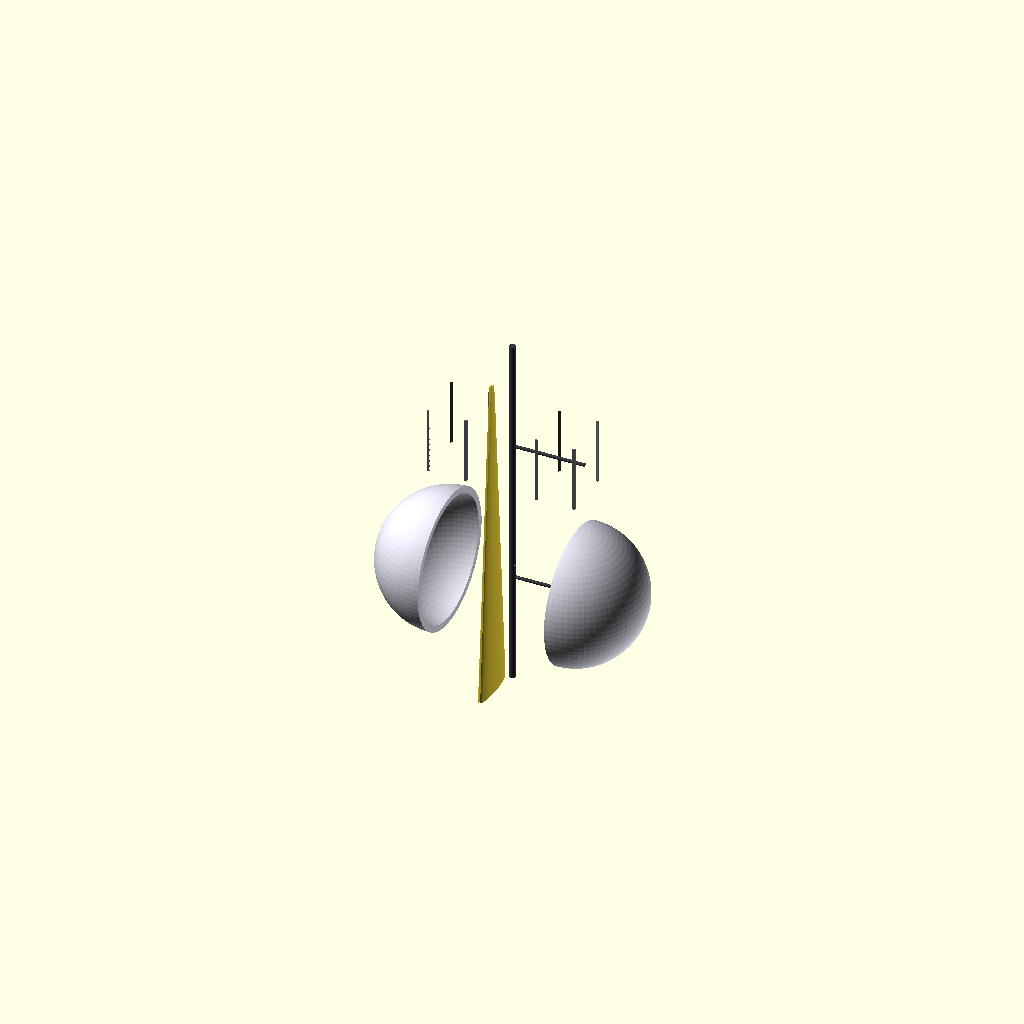
Cell 1 — every parameter at its default value.
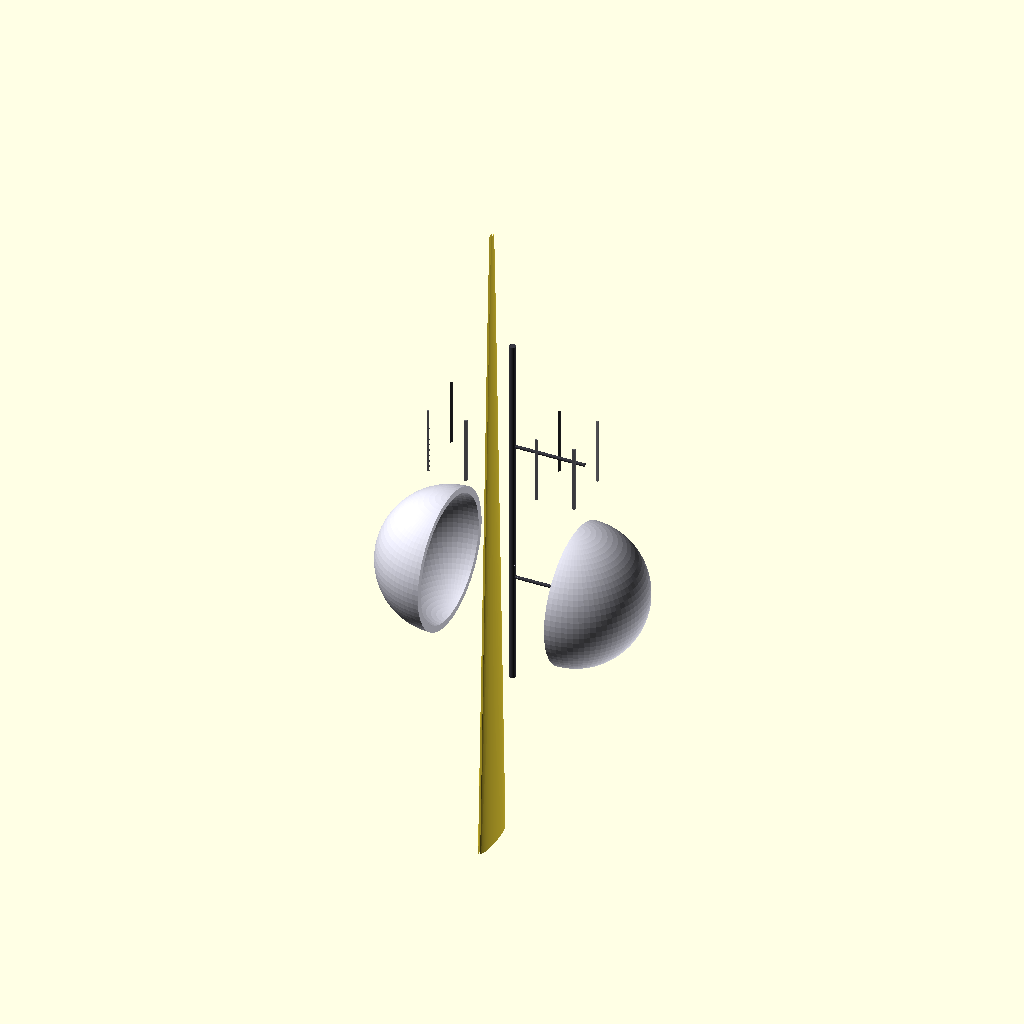
Cell 2: antenna_span_length = 3700 (everything else at default).
One fixed orthographic camera (rotation 55°, 0°, 25°; colour scheme Cornfield) for every cell.
Source of the model, src/manufacturing/bandai_runner_head.scad:
// ============================================================================
// PROJECT: XXXG-00W0 WING GUNDAM ZERO EW - SENSOR CORE ARCHITECTURE
// COMPONENTS: RUNNER A (A18, A19 SKULLS) & RUNNER B (B19, B20, B21 COWL)
// DESIGN SPECS: HEAD SENSOR WEIGHT EXTRADITION FOR AIRFRAME COG BALANCING
// ELECTRICAL PARITY: ZERO-WIRE EMBEDDED CONDUITS FOR SQUARE-WAVE RETROFITTING
// ============================================================================

$fn = 80; // High-fidelity circular resolution segment count

// Sizing Constants Scaled 1:1 for a 16.7-Meter Airframe Scale (mm)
head_cowl_height = 920;                 // Total vertical height of head assembly (mm)
sensor_bore_diameter = 340;             // Internal optical camera core width (mm)
antenna_span_length = 1850;             // B21 external tracking crest span (mm)
armor_skin_thickness = 35;              // Zoned TiAl protective shell gauge (mm)
harness_conduit_width = 40;             // Embedded 4oz copper logic rail track (mm)

module Master_Head_Assembly() {
    // Central Supply Injection Runner Axis (Molten Feed Line from Siphon Forge)
    color([0.22, 0.22, 0.25]) {
        cylinder(h = head_cowl_height * 2.2, d = 35, center = true);
        translate([0, 0, 400]) rotate([0, 90, 0]) cylinder(h = 400, d = 18);
        translate([0, 0, -400]) rotate([0, 90, 0]) cylinder(h = 400, d = 18);
    }
    
    // Instantiate Scaled Structural Molds Symmetrically
    Cast_Internal_Skull_Frames();
    Cast_External_Cowl_Armor();
}

module Cast_Internal_Skull_Frames() {
    // ---- PARTS A18 & A19: INTERNAL SKULL FRAMES ---- [Page 7, Step 7]
    color([0.4, 0.4, 0.42]) { // Inner Frame Gunmetal Spec
        // Left Skull Frame Base (A18)
        translate([-300, 0, 400])
            difference() {
                cube([220, 280, head_cowl_height * 0.4], center = true);
                cylinder(h = head_cowl_height, d = sensor_bore_diameter, center = true);
                cube([harness_conduit_width, 400, head_cowl_height], center = true);
            }
            
        // Right Skull Frame Base (A19)
        translate([300, 0, 400]) rotate([0, 0, 180])
            difference() {
                cube([220, 280, head_cowl_height * 0.4], center = true);
                cylinder(h = head_cowl_height, d = sensor_bore_diameter, center = true);
                cube([harness_conduit_width, 400, head_cowl_height], center = true);
            }
    }
}

module Cast_External_Cowl_Armor() {
    // ---- PARTS B19 & B20: EXTERNAL COWL SHELLS ---- [Page 7, Step 7]
    color([0.85, 0.85, 0.9]) { // Classic White Armor Spec
        // Left Cowl Plate (B19)
        translate([-350, 0, -400])
            difference() {
                sphere(r = 380);
                sphere(r = 380 - armor_skin_thickness);
                translate([200, 0, 0]) cube([400, 900, 900], center = true);
            }
            
        // Right Cowl Plate (B20)
        translate([350, 0, -400]) rotate([0, 0, 180])
            difference() {
                sphere(r = 380);
                sphere(r = 380 - armor_skin_thickness);
                translate([200, 0, 0]) cube([400, 900, 900], center = true);
            }
    }
    
    // ---- PART B21: LONG RANGE TELEMETRIC SENSOR ANTENNA VANE ---- [Page 7, Step 7]
    translate([0, -250, 0]) color([0.9, 0.8, 0.2]) { // Yellow Crest Spec
        difference() {
            // Tapered forward communications crest array
            scale([0.2, 1.0, 1.0])
                cylinder(h = antenna_span_length, r1 = 150, r2 = 30, center = true);
            // Internal 4oz solid-state copper conduit channel
            cube([10, 400, antenna_span_length + 20], center = true);
        }
    }
}

// Render Master Component to Parametric Workspace
Master_Head_Assembly();
Customizer parameters (derived from the source; name, type, default, range or options):
head_cowl_height: number, default 920
sensor_bore_diameter: number, default 340
antenna_span_length: number, default 1850
armor_skin_thickness: number, default 35
harness_conduit_width: number, default 40
